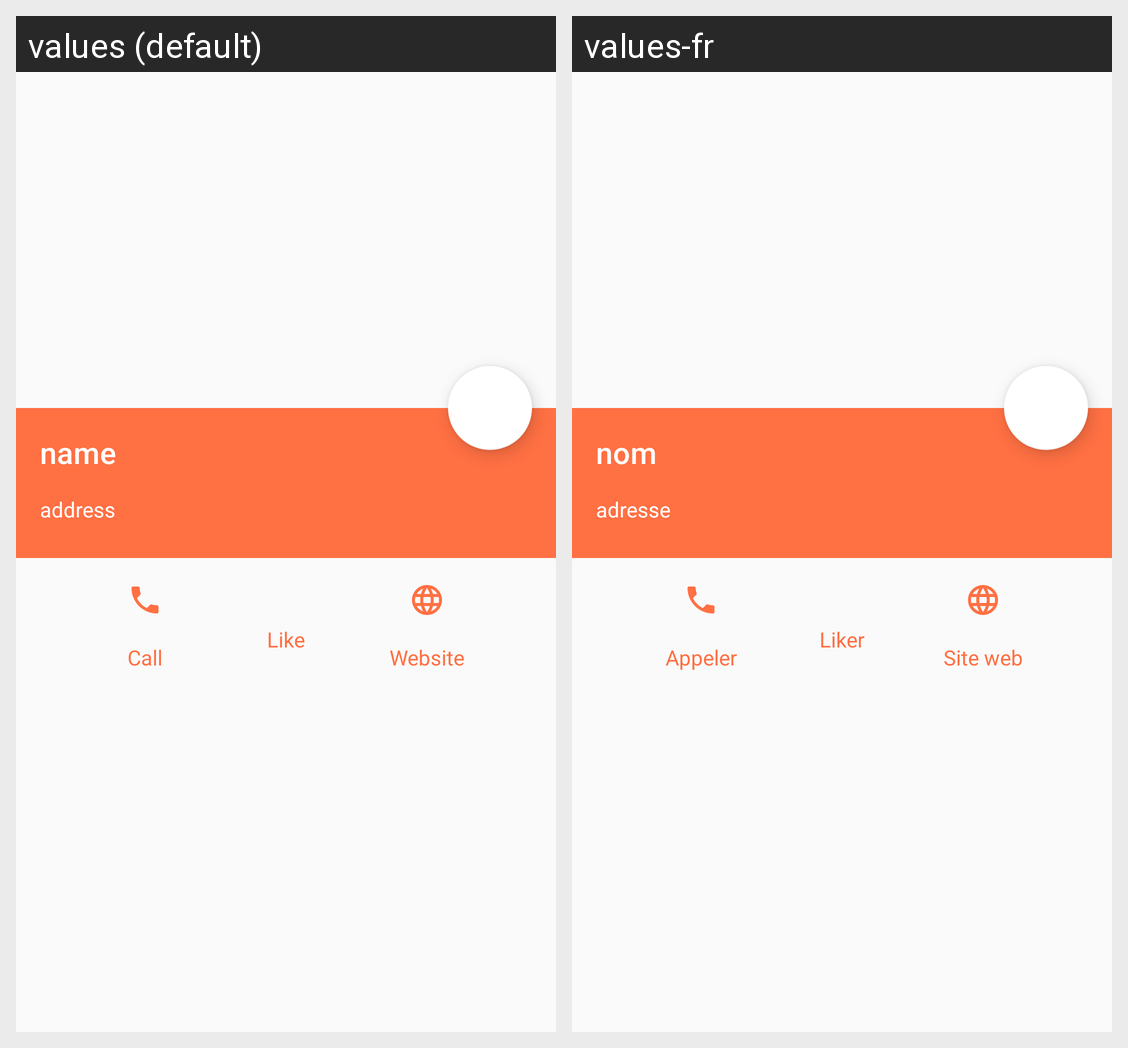

For this localized Android screen grid, give each drawn string resource with its value in every locale shown.
Android screen res/layout/activity_restaurant.xml rendered under 2 locales, left to right: values (default), values-fr. Device: Nexus 5 (rendered at 1080×1920; each locale shown at half size, 540×960, under a caption strip naming it); theme AppTheme.
Strings drawn on this screen, with the default value and each locale's value (text and hints the layout hard-codes, and strings that could not be matched under every locale, appear in the picture but are not listed):

name
  values: name
  values-fr: nom

address
  values: address
  values-fr: adresse

call
  values: Call
  values-fr: Appeler

like
  values: Like
  values-fr: Liker

website
  values: Website
  values-fr: Site web
